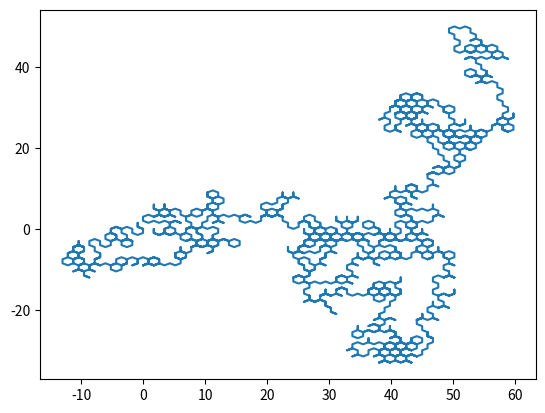

Source code (Python):
#This program admits the generation and visulatization of random walks on
#triangular, square, hexagonal, and diamond grids.
import matplotlib.pyplot as plt
import numpy as np
import random as random

numsteps = 1000
current_point = [0,0]
path = [[current_point[0]],[current_point[1]]]

triangular = np.array([[-np.sqrt(3)/2 , -0.5], [0,1.0], [np.sqrt(3)/2 , -0.5]])

hexagonal = np.array([[0, -1, -np.sqrt(3)/2, -0.5],
                       [0, -1 , np.sqrt(3)/2, -0.5],
                       [np.sqrt(3)/2, 0.5, 0, 1],
                       [np.sqrt(3)/2, 0.5, np.sqrt(3)/2, -0.5],
                       [-np.sqrt(3)/2, 0.5, -np.sqrt(3)/2, -0.5],
                       [-np.sqrt(3)/2, 0.5, 0, 1]])

diamond = np.array([[1,-1],[-1,-1],[1,1],[-1,1]])

vertical = np.array([[1,-1],[1,1]])

square = np.array([[0,-1],[1,0],[0,1],[-1,0]])


direction_dict = {"hexagonal":hexagonal, "triangular":triangular, "diamond":diamond,
                  "vertical":vertical, "square":square}

grid = "hexagonal"

for step in range(numsteps):
    if grid != "hexagonal":
        direction = random.choice(direction_dict[grid])
        current_point += direction
        path[0].append(current_point[0])
        path[1].append(current_point[1])

    if grid == "hexagonal":
        two_steps = random.choice(hexagonal)
        current_point += two_steps[0:2]
        path[0].append(current_point[0])
        path[1].append(current_point[1])

        current_point += two_steps[2:]
        path[0].append(current_point[0])
        path[1].append(current_point[1])

plt.plot(path[0],path[1])
plt.show()
